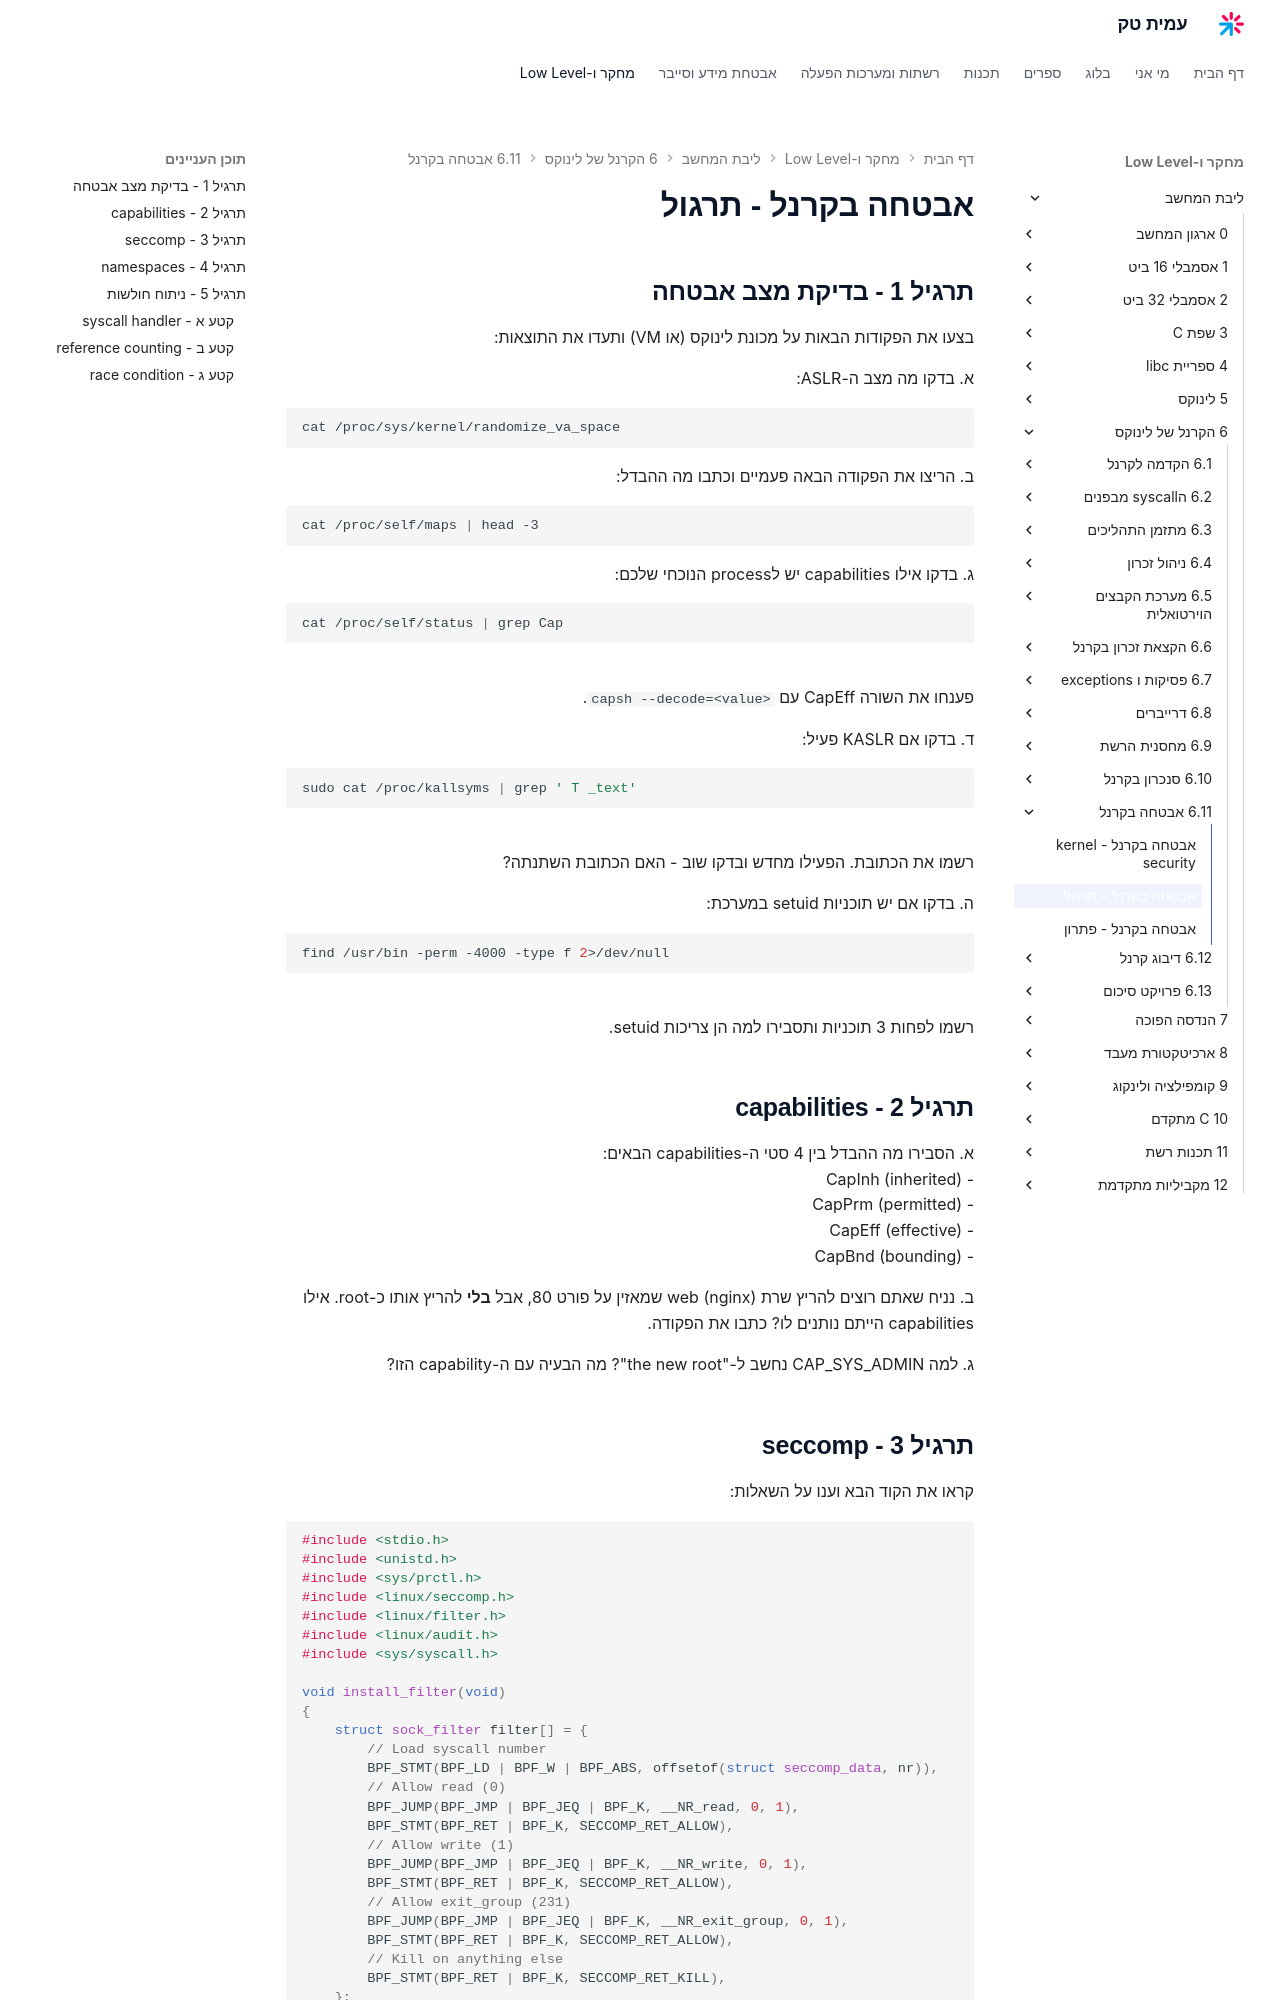

repository: AmitPinchasi/amittech · page: ליבת-המחשב/6 - הקרנל של לינוקס/6.11 - אבטחה בקרנל/6.11 - אבטחה בקרנל - תרגול/index.html · generator: mkdocs

# אבטחה בקרנל - תרגול

## תרגיל 1 - בדיקת מצב אבטחה

בצעו את הפקודות הבאות על מכונת לינוקס (או VM) ותעדו את התוצאות:

א. בדקו מה מצב ה-ASLR:
```bash
cat /proc/sys/kernel/randomize_va_space
```

ב. הריצו את הפקודה הבאה פעמיים וכתבו מה ההבדל:
```bash
cat /proc/self/maps | head -3
```

ג. בדקו אילו capabilities יש לprocess הנוכחי שלכם:
```bash
cat /proc/self/status | grep Cap
```
פענחו את השורה CapEff עם `capsh --decode=<value>`.

ד. בדקו אם KASLR פעיל:
```bash
sudo cat /proc/kallsyms | grep ' T _text'
```
רשמו את הכתובת. הפעילו מחדש ובדקו שוב - האם הכתובת השתנתה?

ה. בדקו אם יש תוכניות setuid במערכת:
```bash
find /usr/bin -perm -4000 -type f 2>/dev/null
```
רשמו לפחות 3 תוכניות ותסבירו למה הן צריכות setuid.

## תרגיל 2 - capabilities

א. הסבירו מה ההבדל בין 4 סטי ה-capabilities הבאים:
- CapInh (inherited)
- CapPrm (permitted)
- CapEff (effective)
- CapBnd (bounding)

ב. נניח שאתם רוצים להריץ שרת web (nginx) שמאזין על פורט 80, אבל **בלי** להריץ אותו כ-root. אילו capabilities הייתם נותנים לו? כתבו את הפקודה.

ג. למה CAP_SYS_ADMIN נחשב ל-"the new root"? מה הבעיה עם ה-capability הזו?
